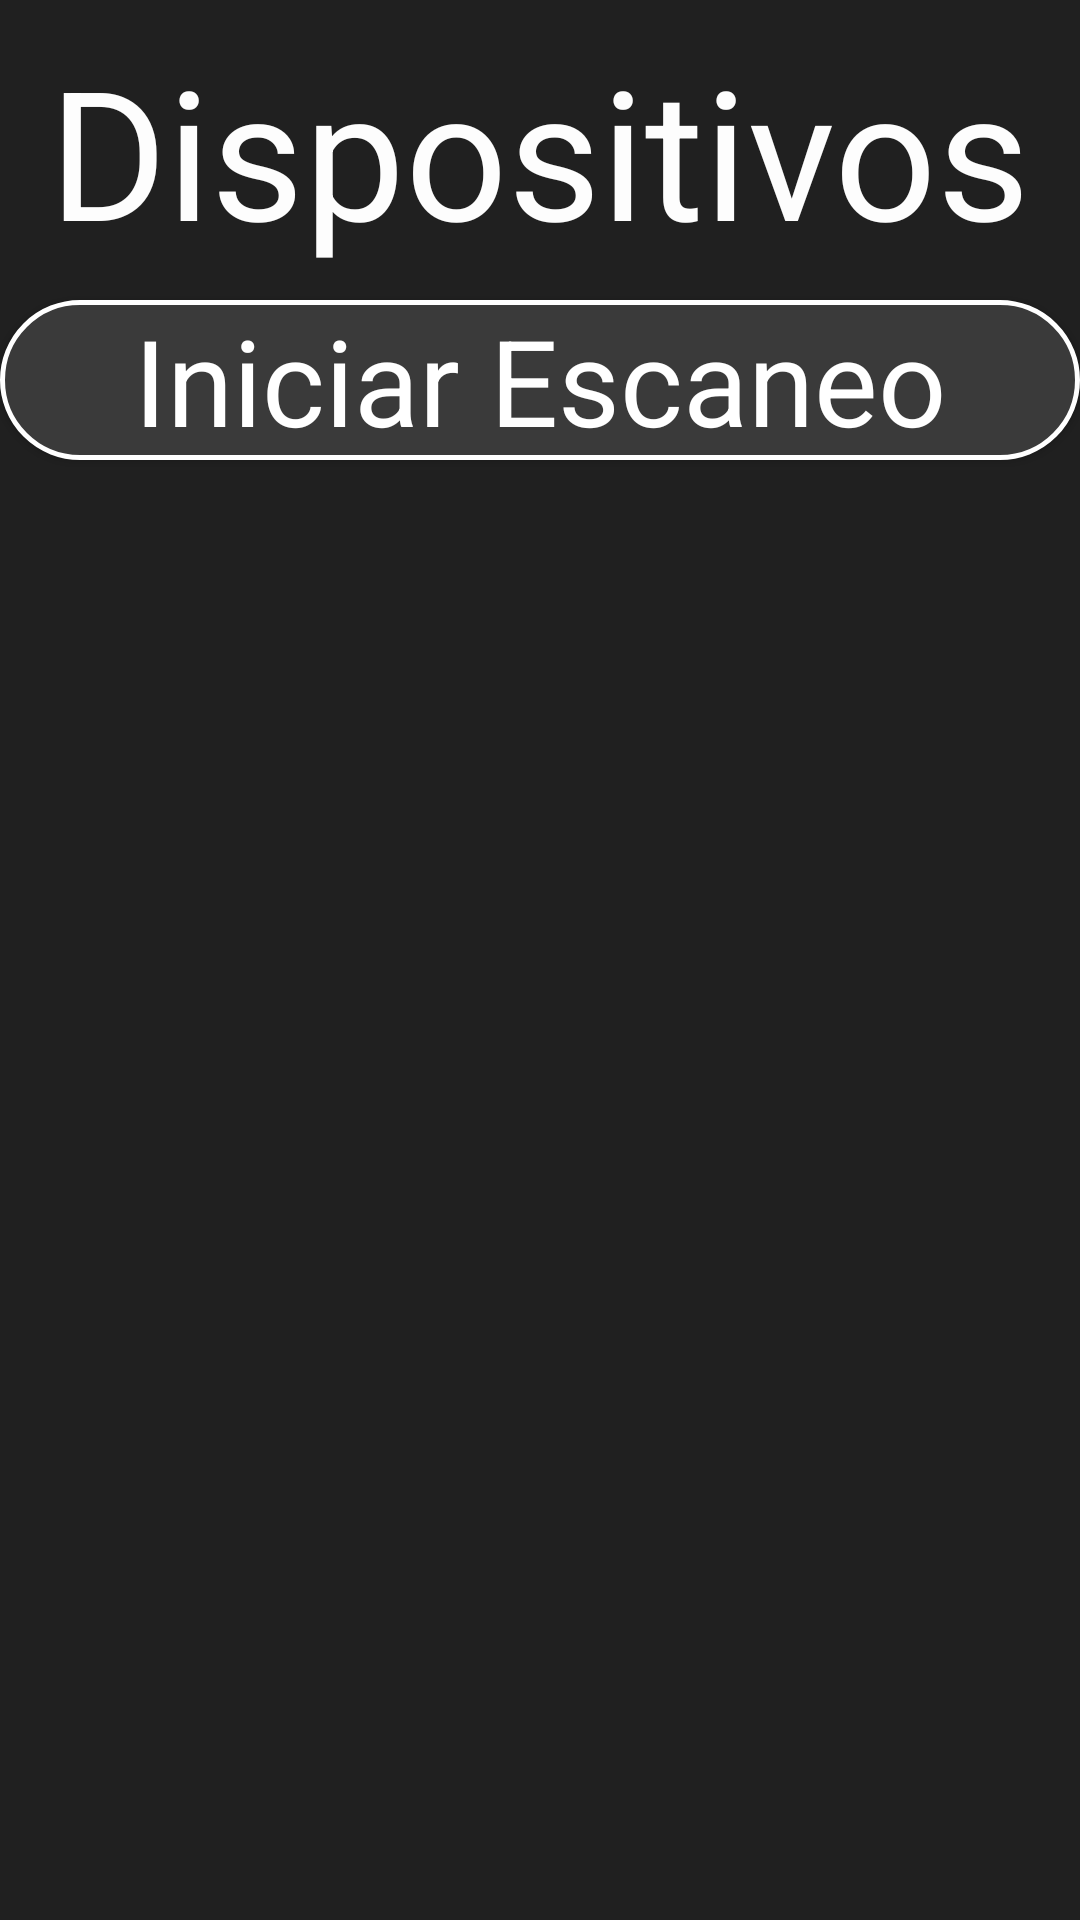

Here is an Android app screen rendered from its layout file. Give the layout XML and the strings, colors and styles it references.
<!-- AndroidManifest.xml: application theme AppTheme -->
<!-- res/layout/fragment_deviceitem_list.xml -->
<?xml version="1.0" encoding="utf-8"?>
<LinearLayout xmlns:android="http://schemas.android.com/apk/res/android"
    xmlns:tools="http://schemas.android.com/tools"
    android:layout_width="match_parent"
    android:layout_height="match_parent"
    android:background="#202020"
    android:orientation="vertical"
    tools:context="com.tutsplus.matt.tutsplus.fragments.DeviceListFragment">

    <TextView
        android:id="@+id/textView"
        android:layout_width="wrap_content"
        android:layout_height="wrap_content"
        android:layout_gravity="center_horizontal|top"
        android:layout_marginTop="10dp"
        android:layout_marginBottom="10dp"
        android:foregroundTint="#00FFFFFF"
        android:text="@string/title_devices"
        android:textAppearance="?android:attr/textAppearanceLarge"
        android:textColor="#FDFDFD"
        android:textSize="60dp"/>

    

    <ToggleButton
        android:id="@+id/scan"
        android:layout_width="match_parent"
        android:layout_height="wrap_content"
        android:layout_gravity="center_horizontal"
        android:background="@drawable/btn_rounded"
        android:text="@string/scan"
        android:textAppearance="?android:attr/textAppearanceLarge"
        android:textColor="#fff"
        android:textOff="@string/scan"
        android:textOn="@string/scanning"
        android:textSize="40dp"
        android:layout_marginBottom="10dp" />

    <ListView
        android:id="@android:id/list"
        android:layout_width="match_parent"
        android:layout_height="match_parent"
        android:cacheColorHint="#001D1D1D" />

</LinearLayout>
<!-- resources referenced by this layout -->
<resources>
  <!-- drawable btn_rounded (drawable) -->
  <?xml version="1.0" encoding="utf-8"?>
  <shape xmlns:android="http://schemas.android.com/apk/res/android" android:shape="rectangle">
      <solid android:color="#3A3A3A" />
      <corners android:radius="32dp"/>
      <stroke android:width="5px" android:color="#fff" />
  </shape>
  <string name="scan">Iniciar Escaneo</string>
  <string name="scanning">Escaneando...</string>
  <string name="title_devices">Dispositivos</string>
  <style name="AppTheme" parent="Theme.AppCompat.Light.DarkActionBar">
          
          <item name="colorPrimary">@color/colorPrimary</item>
          <item name="colorPrimaryDark">@color/colorPrimaryDark</item>
          <item name="colorAccent">@color/colorAccent</item>
      </style>
  <color name="colorPrimary">#008577</color>
  <color name="colorPrimaryDark">#00574B</color>
  <color name="colorAccent">#D81B60</color>
</resources>
